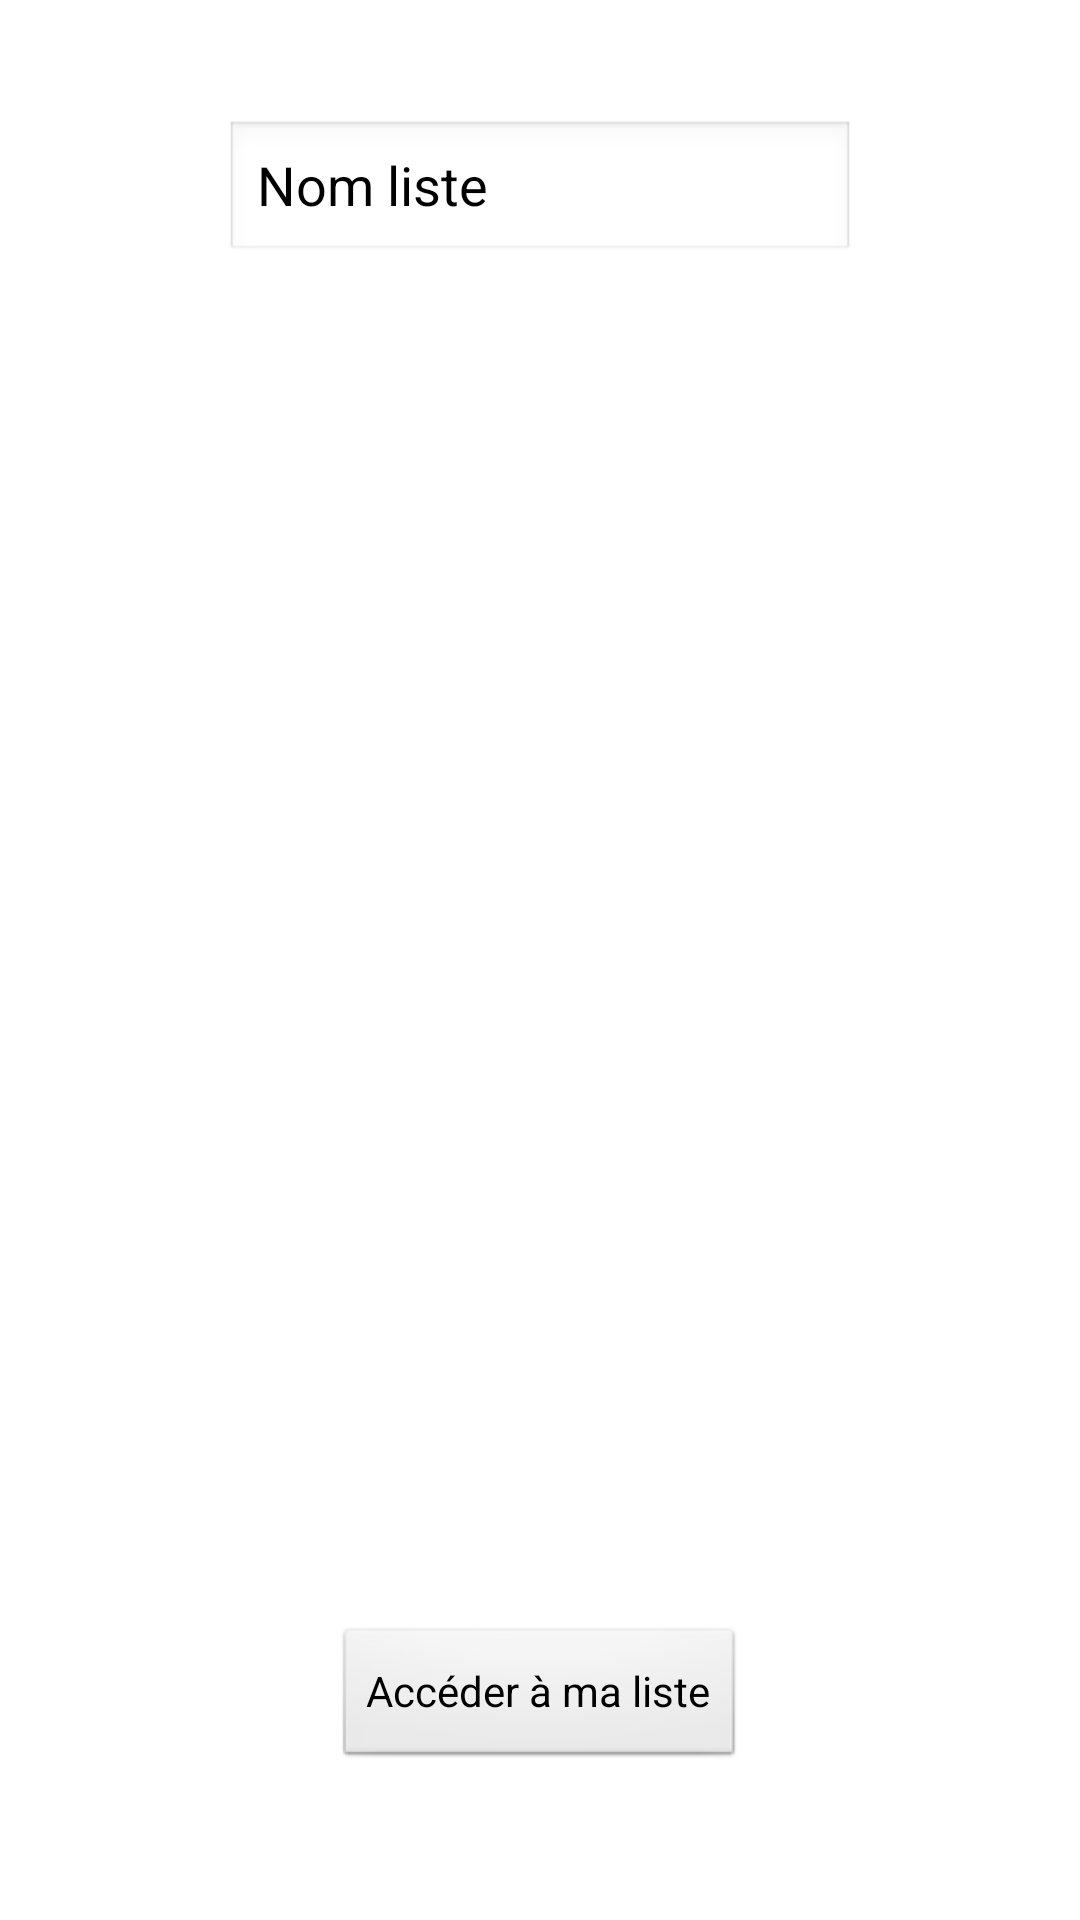

Produce the Android XML layout that renders to this screen, including the resource entries it uses.
<!-- AndroidManifest.xml: application theme AppTheme -->
<!-- res/layout/modificationliste.xml -->
<?xml version="1.0" encoding="utf-8"?>

<RelativeLayout xmlns:android="http://schemas.android.com/apk/res/android"
    xmlns:tools="http://schemas.android.com/tools"
    android:id="@+id/RelativeLayout1"
    android:layout_width="match_parent"
    android:layout_height="match_parent"
    android:orientation="vertical" 
    style="@style/AppTheme">

    <AutoCompleteTextView
        android:id="@+id/autoCompleteTextView1"
        android:layout_width="wrap_content"
        android:layout_height="wrap_content"
        android:layout_alignParentTop="true"
        android:layout_centerHorizontal="true"
        android:layout_marginTop="40dp"
        android:ems="10"
        android:text="Nom liste" />

    <Button
        android:id="@+id/button1"
        android:layout_width="wrap_content"
        android:layout_height="wrap_content"
        android:layout_alignParentBottom="true"
        android:layout_centerHorizontal="true"
        android:layout_marginBottom="50dp"
        android:text="Accéder à ma liste" />

    <ListView
        android:id="@+id/listeListes"
        android:layout_width="match_parent"
        android:layout_height="wrap_content"
        android:layout_above="@+id/button1"
        android:layout_alignLeft="@+id/autoCompleteTextView1"
        android:layout_alignRight="@+id/autoCompleteTextView1"
        android:layout_below="@+id/autoCompleteTextView1"
        tools:listitem="@android:layout/simple_list_item_single_choice" >

    </ListView>

</RelativeLayout>
<!-- resources referenced by this layout -->
<resources>
  <style name="AppTheme" parent="AppBaseTheme">
          
      </style>
  <style name="AppBaseTheme" parent="android:Theme.Light">
          
      </style>
</resources>
